10-way image classification set "archive_png" from GitHub (hzyen/digit_and_symbol_recognition); label vocabulary: decimal point, div, equal sign, minus sign, original number, original sign, other number, other sign, plus sign, times.

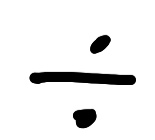
Label: div

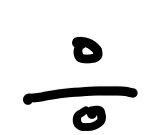
Label: div

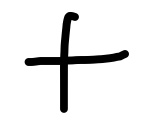
Label: plus sign

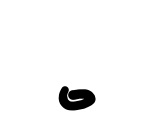
Label: decimal point

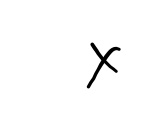
Label: times

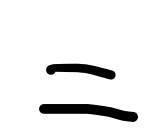
Label: equal sign
